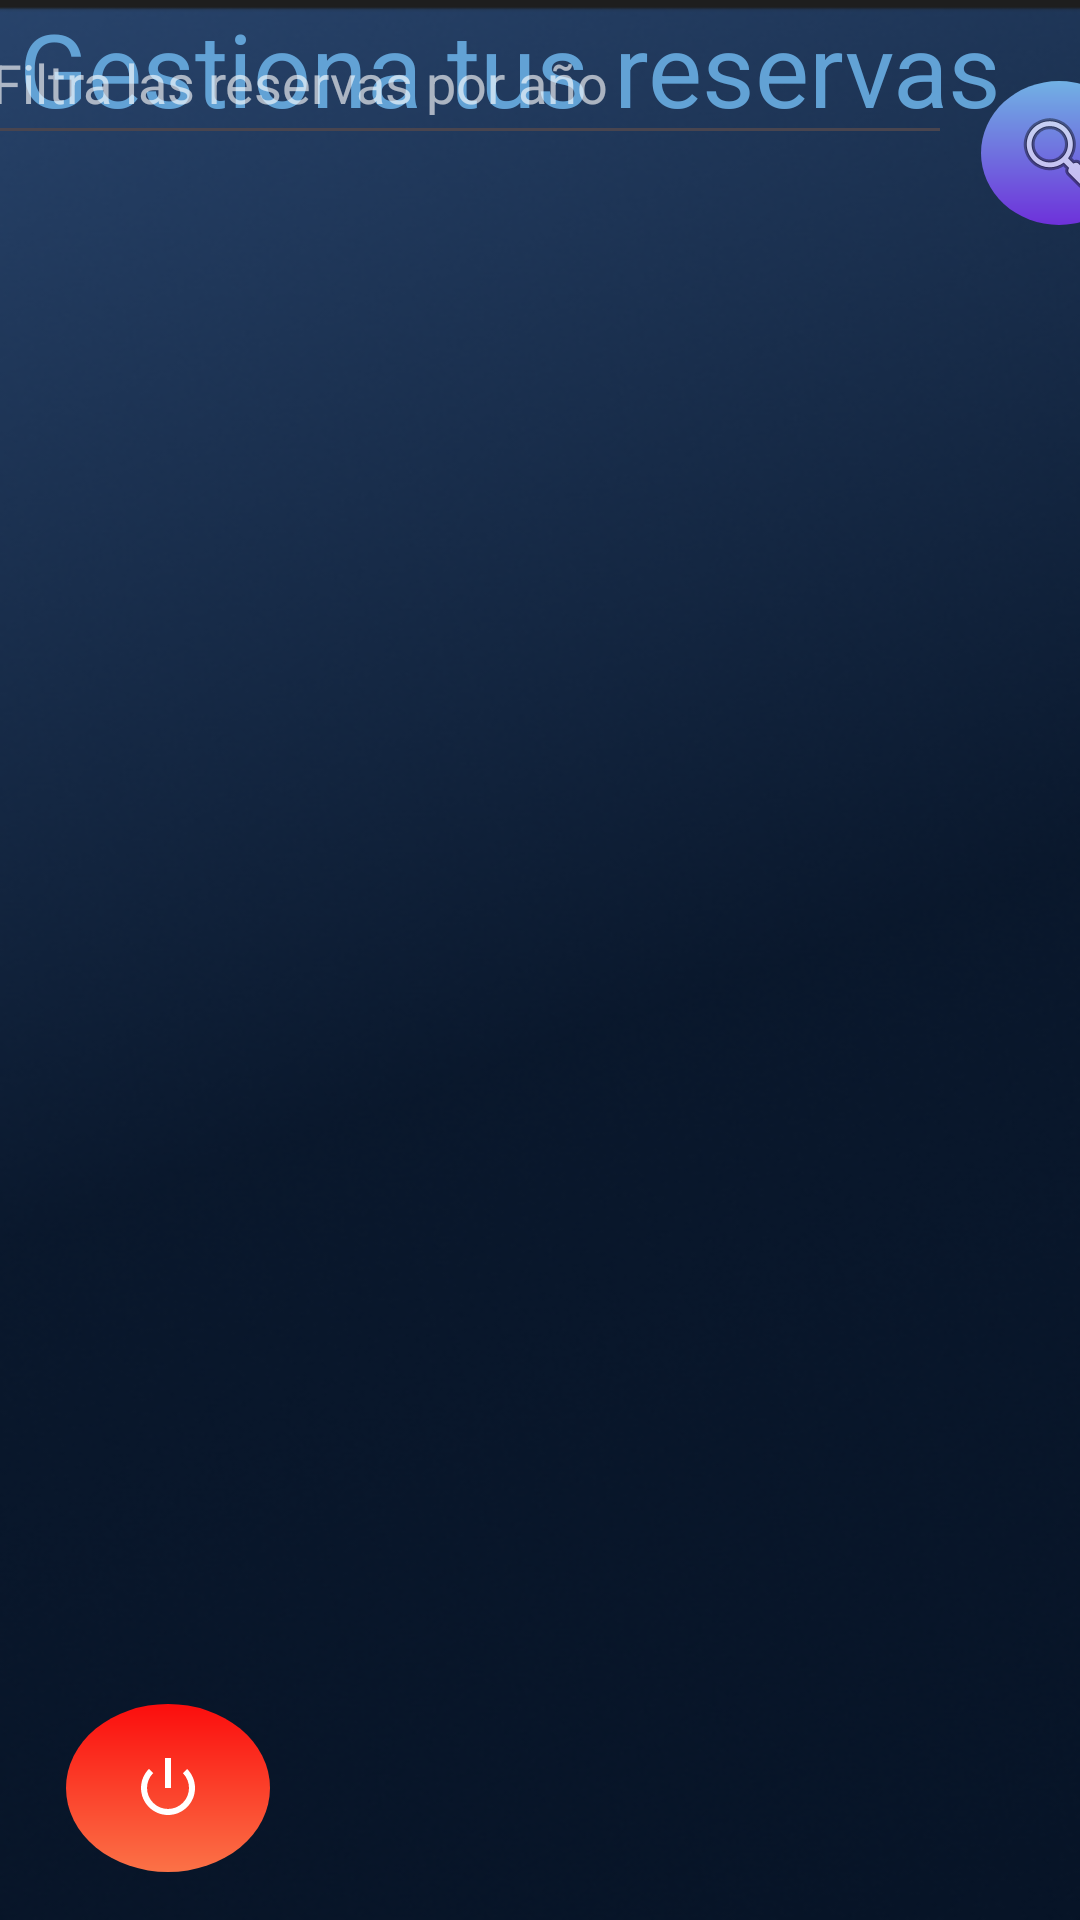

This screen was rendered from an Android layout file. Write that file and the resources it references.
<!-- AndroidManifest.xml: application theme Theme.CHOOSECHEF -->
<!-- res/layout/activity_user.xml -->
<?xml version="1.0" encoding="utf-8"?>
<androidx.constraintlayout.widget.ConstraintLayout xmlns:android="http://schemas.android.com/apk/res/android"
    xmlns:app="http://schemas.android.com/apk/res-auto"
    android:layout_width="match_parent"
    android:layout_height="match_parent"
    xmlns:tools="http://schemas.android.com/tools"
    android:background="@drawable/fondo1">


    <TextView
        android:id="@+id/txt_titulo_user"
        android:layout_width="wrap_content"
        android:layout_height="wrap_content"
        android:text="@string/titulo_pantalla_user"
        android:textColor="@color/titulo"
        android:textSize="34sp"
        app:layout_constraintEnd_toEndOf="parent"
        app:layout_constraintHorizontal_bias="0.2"
        app:layout_constraintStart_toStartOf="parent"
        app:layout_constraintTop_toTopOf="parent"
        app:layout_constraintVertical_bias="0.52" />

    <EditText
        android:id="@+id/edt_fecha_filtro"
        android:layout_width="324dp"
        android:layout_height="51dp"
        android:layout_marginStart="19dp"
        android:layout_marginTop="10dp"
        android:layout_marginEnd="5dp"
        android:layout_marginBottom="10dp"
        android:ems="10"
        android:hint="@string/busca_fecha"
        android:inputType="number"
        android:textColorHint="@color/hint"
        android:textColor="@color/white"
        app:layout_constraintBottom_toTopOf="@+id/rv_reservas"
        app:layout_constraintEnd_toStartOf="@+id/btn_lupa3"
        app:layout_constraintStart_toStartOf="parent"
        app:layout_constraintTop_toBottomOf="@+id/txt_titulo_user"
        android:autofillHints="" />

    <ImageButton
        android:id="@+id/btn_lupa3"
        android:layout_width="52dp"
        android:layout_height="48dp"
        android:layout_marginStart="5dp"
        android:layout_marginTop="50dp"
        android:layout_marginEnd="7dp"
        android:layout_marginBottom="10dp"
        android:background="@drawable/fondo_boton_redondo"
        android:contentDescription="@string/boton_lupa"
        android:onClick="buscar_reserva"
        app:layout_constraintBottom_toTopOf="@+id/rv_reservas"
        app:layout_constraintEnd_toEndOf="parent"
        app:layout_constraintStart_toEndOf="@+id/edt_fecha_filtro"
        app:layout_constraintTop_toTopOf="parent"
        app:srcCompat="@android:drawable/ic_menu_search"
        tools:ignore="ImageContrastCheck" />

    <ImageButton
        android:id="@+id/btn_logout_user"
        tools:ignore="ImageContrastCheck"
        android:layout_width="68dp"
        android:layout_height="56dp"
        android:layout_marginBottom="16dp"
        android:background="@drawable/fondo_boton_redondo_logout"
        android:contentDescription="@string/boton_modperfil"
        android:onClick="logout"
        android:tintMode="src_in"
        app:layout_constraintBottom_toBottomOf="parent"
        app:layout_constraintEnd_toEndOf="parent"
        app:layout_constraintHorizontal_bias="0.075"
        app:layout_constraintStart_toStartOf="parent"
        app:srcCompat="@android:drawable/ic_lock_power_off"
        app:tint="@color/white" />

    <androidx.recyclerview.widget.RecyclerView
        android:id="@+id/rv_reservas"
        android:layout_width="404dp"
        android:layout_height="541dp"
        android:layout_marginBottom="20dp"
        app:layout_constraintBottom_toTopOf="@+id/btn_logout_user"
        app:layout_constraintEnd_toEndOf="parent"
        app:layout_constraintStart_toStartOf="parent"
        app:layout_constraintTop_toBottomOf="@+id/edt_fecha_filtro" />



</androidx.constraintlayout.widget.ConstraintLayout>
<!-- resources referenced by this layout -->
<resources>
  <color name="hint">#9FFFFFFF</color>
  <color name="titulo">#62A2D5</color>
  <color name="white">#FFFFFFFF</color>
  <!-- drawable fondo1: png bitmap (drawable, 138630 bytes) -->
  <!-- drawable fondo_boton_redondo (drawable) -->
  <?xml version="1.0" encoding="utf-8"?>
  <shape xmlns:android="http://schemas.android.com/apk/res/android"
      android:shape="oval">
     <gradient android:angle="40" android:startColor="@color/azul" android:endColor="@color/lila"/>
      <size android:height="100dp" android:width="100dp"/>
      <corners android:radius="50dp"/>
  
  </shape>
  <!-- drawable fondo_boton_redondo_logout (drawable) -->
  <?xml version="1.0" encoding="utf-8"?>
  <shape xmlns:android="http://schemas.android.com/apk/res/android"
      android:shape="oval">
      <gradient android:angle="40" android:startColor="@color/rojo" android:endColor="@color/naraja"/>
      <size android:height="100dp" android:width="100dp"/>
      <corners android:radius="50dp"/>
  
  </shape>
  <string name="boton_lupa">Boton para buscar</string>
  <string name="boton_modperfil">boton_modPerfil</string>
  <string name="busca_fecha">Filtra las reservas por año</string>
  <string name="titulo_pantalla_user">Gestiona tus reservas</string>
  <style name="Theme.CHOOSECHEF" parent="Base.Theme.CHOOSECHEF" />
  <color name="azul">#71B1E4</color>
  <color name="lila">#6E31DA</color>
  <color name="rojo">#FB0D0D</color>
  <color name="naraja">#FB7247</color>
  <style name="Base.Theme.CHOOSECHEF" parent="Theme.Material3.DayNight.NoActionBar">
          
          
      </style>
</resources>
